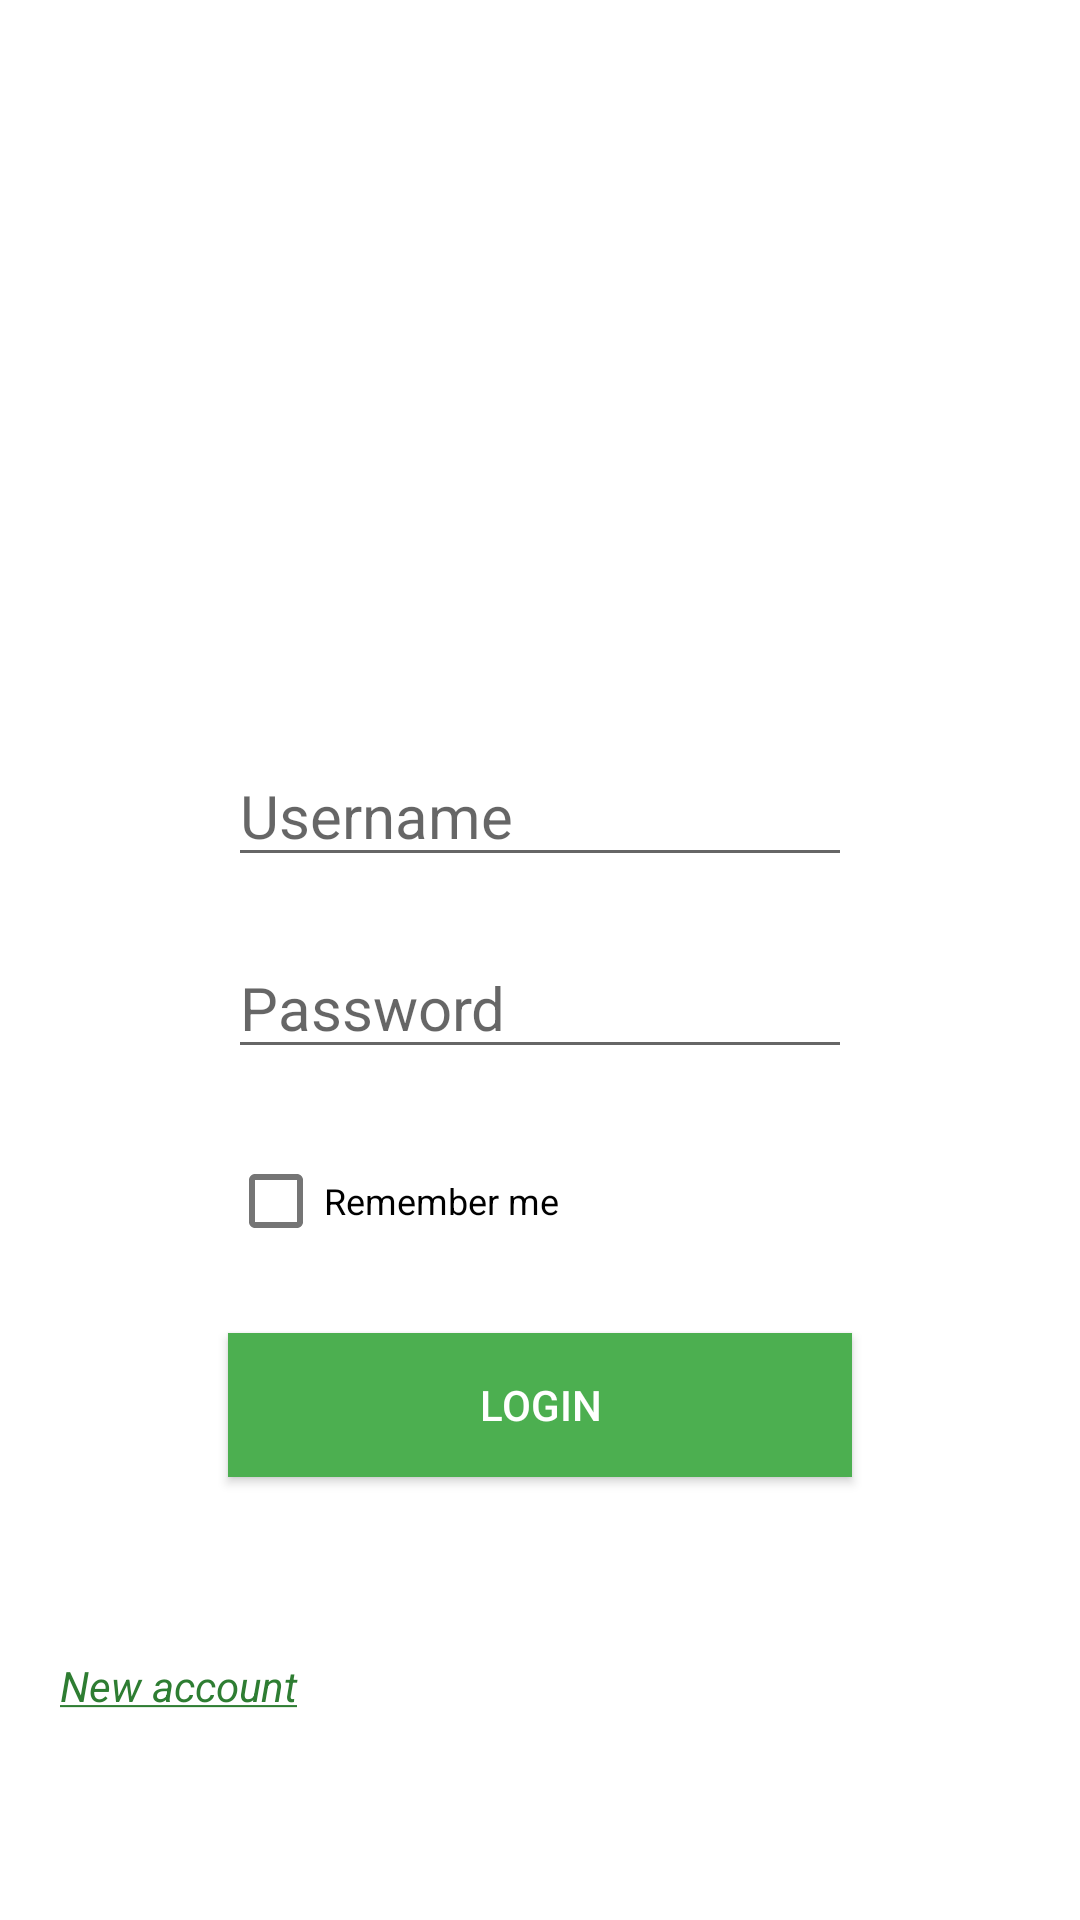

Reconstruct the res/layout file that produces this screen, plus the resources it refers to.
<!-- AndroidManifest.xml: activity theme Theme.Reminderer.NoActionBar -->
<!-- res/layout/activity_login.xml -->
<?xml version="1.0" encoding="utf-8"?>
<LinearLayout xmlns:android="http://schemas.android.com/apk/res/android"
    xmlns:tools="http://schemas.android.com/tools"
    android:orientation="vertical" android:layout_width="match_parent"
    android:layout_height="match_parent"
    tools:ignore="ExtraText">

    <TextView
        android:id="@+id/not_authenticated"
        android:layout_width="208dp"
        android:layout_height="wrap_content"
        android:layout_gravity="center_horizontal"
        android:layout_marginTop="220dp"
        android:textSize="12sp"
        android:text="@string/wrong_password"
        android:textColor="@color/red"
        android:visibility="invisible"/>

    <EditText
        android:id="@+id/username"
        android:layout_width="208dp"
        android:layout_height="wrap_content"
        android:layout_gravity="center_horizontal"
        android:layout_marginTop="12dp"
        android:hint="@string/username"
        android:inputType="textPersonName"
        android:keyboardNavigationCluster="true"
        android:textSize="20sp"/>

    <EditText
        android:id="@+id/password"
        android:layout_width="208dp"
        android:layout_height="wrap_content"
        android:layout_gravity="center_horizontal"
        android:layout_marginTop="20dp"
        android:hint="@string/password"
        android:inputType="textPassword"
        android:textSize="20sp"/>

    <CheckBox
        android:id="@+id/rememberme"
        android:layout_width="208dp"
        android:layout_height="wrap_content"
        android:layout_gravity="center_horizontal"
        android:layout_marginTop="20dp"
        android:textSize="12sp"
        android:text="@string/remembeme"/>


    <androidx.appcompat.widget.AppCompatButton
        android:id="@+id/login"
        android:layout_width="208dp"
        android:layout_height="wrap_content"
        android:layout_gravity="center_horizontal"
        android:layout_marginTop="20dp"
        android:text="@string/login"
        android:ellipsize="start"
        android:background="@color/main_green"
        android:textColor="@color/white"
        android:onClick="login"/>

    <TextView
        android:id="@+id/new_account"
        android:layout_width="208dp"
        android:layout_height="wrap_content"
        android:text="@string/new_account"
        android:layout_marginLeft="20dp"
        android:layout_marginTop="60dp"
        android:textColor="@color/second_green"
        android:textStyle="italic"
        android:focusable="true"
        android:clickable="true"/>




</LinearLayout>
<!-- resources referenced by this layout -->
<resources>
  <color name="main_green">#4CAF50</color>
  <color name="red">#ef0f22</color>
  <color name="second_green">#2E7D32</color>
  <color name="white">#FFFFFFFF</color>
  <string name="login">Login</string>
  <string name="new_account"><u>New account</u></string>
  <string name="password">Password</string>
  <string name="remembeme">Remember me</string>
  <string name="username">Username</string>
  <string name="wrong_password">Wrong username or password</string>
  <style name="Theme.Reminderer.NoActionBar">
          <item name="windowActionBar">false</item>
          <item name="windowNoTitle">true</item>
      </style>
</resources>
